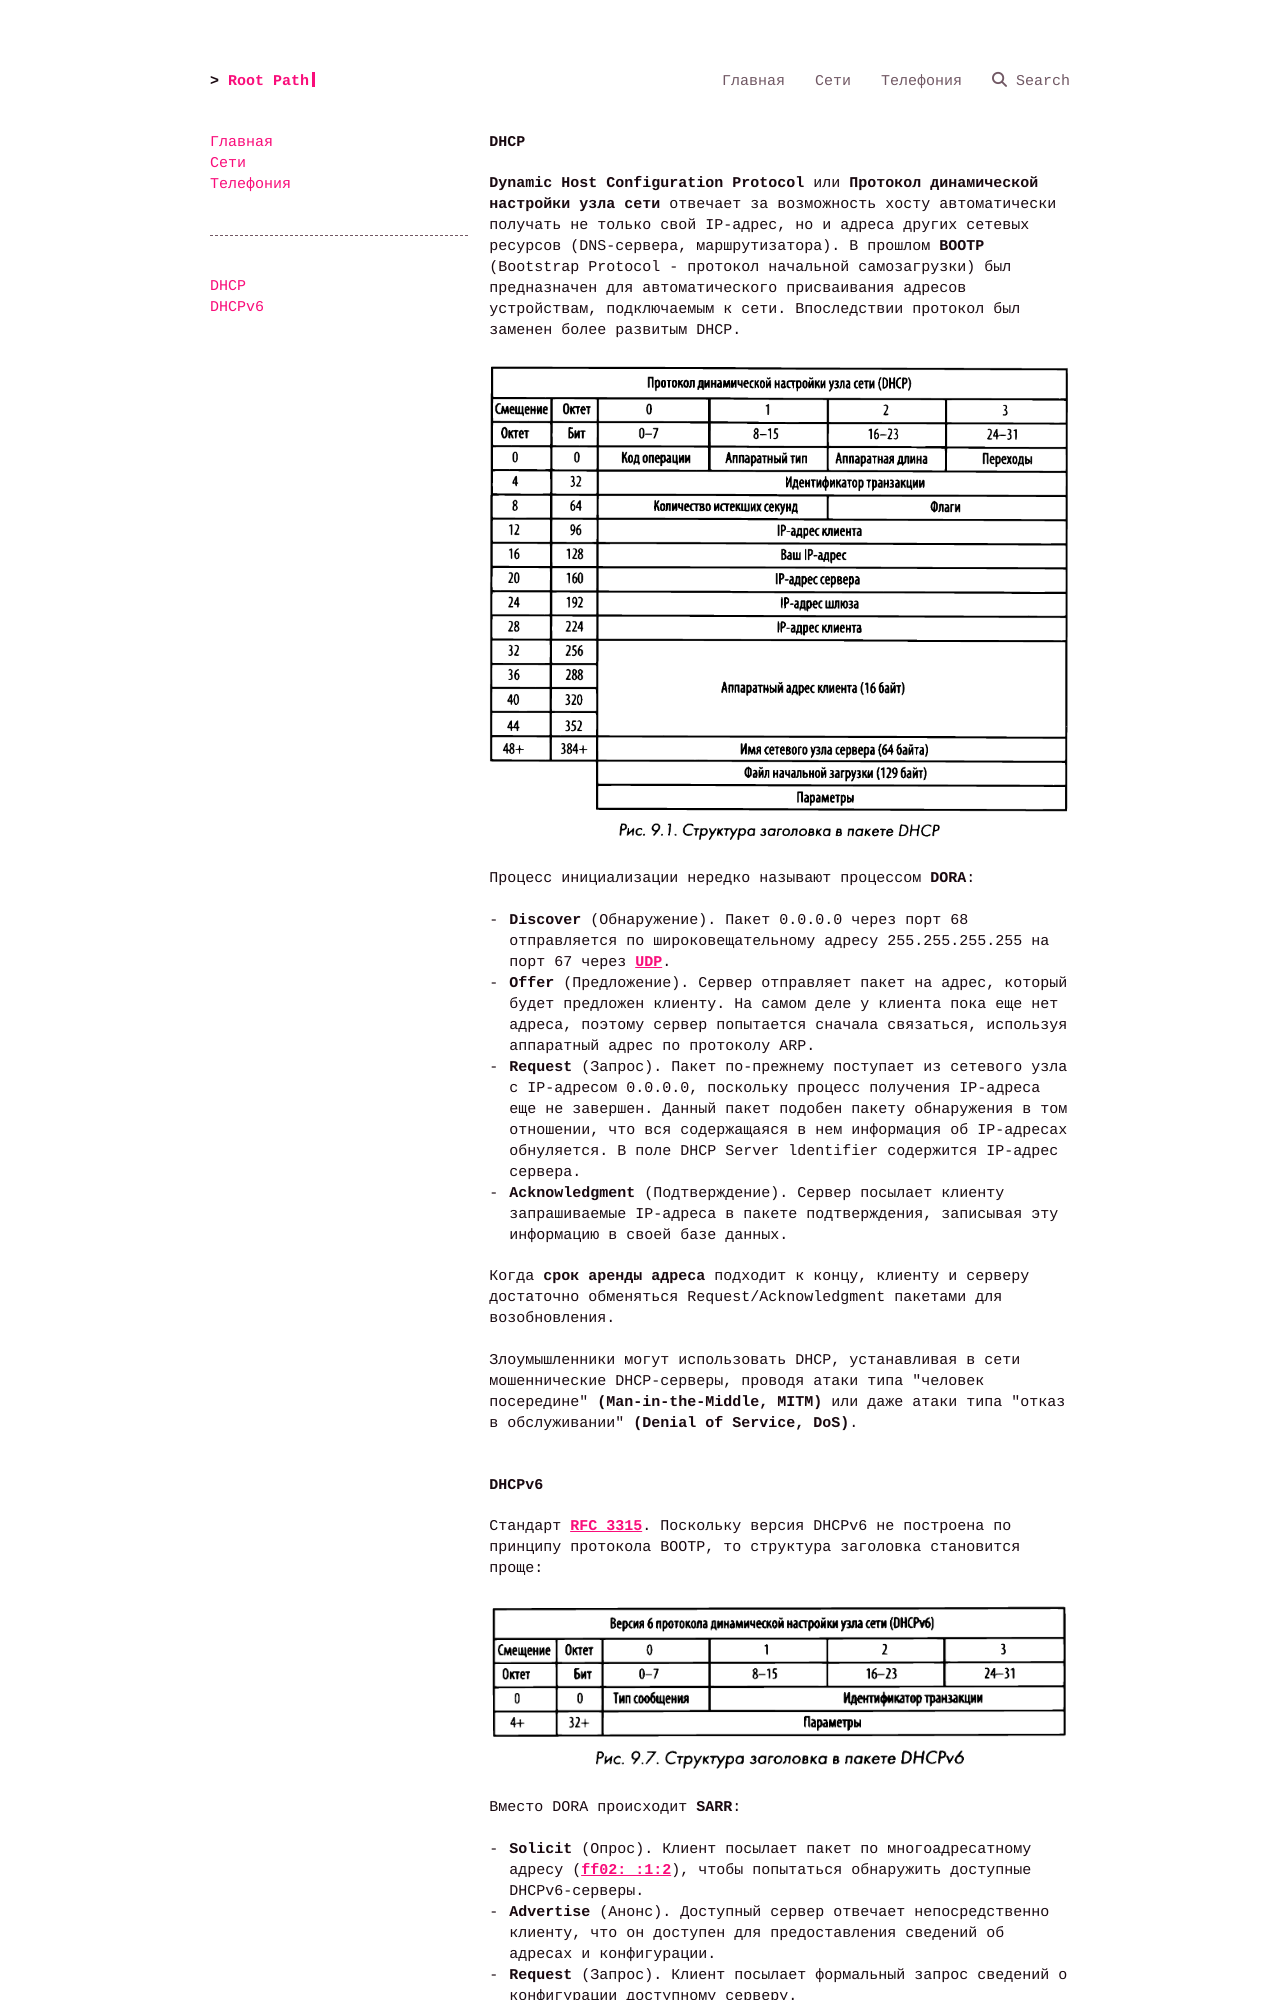

repository: a75bcd15/root-path · page: net/md/dhcp/index.html · generator: mkdocs

# DHCP
**Dynamic Host Configuration Protocol** или **Протокол динамической настройки узла сети** отвечает за возможность хосту автоматически получать не только свой IP-адрес, но и адреса других сетевых ресурсов (DNS-сервера, маршрутизатора). В прошлом **ВООТР** (Bootstrap Protocol - протокол начальной самозагрузки) был предназначен для автоматического присваивания адресов устройствам, подключаемым к сети. Впоследствии протокол был заменен более развитым DHCP.

![](../pic/dhcp-header.png)

Процесс инициализации нередко называют процессом **DORA**:

- **Discover** (Обнаружение). Пакет 0.0.0.0 через порт 68 отправляется по широковещательному адресу 255.255.255.255 на порт 67 через [**UDP**](udp.md).
- **Offer** (Предложение). Сервер отправляет пакет на адрес, который будет предложен клиенту. На самом деле у клиента пока еще нет адреса, поэтому сервер попытается сначала связаться, используя аппаратный адрес по протоколу ARP. 
- **Request** (Запрос). Пакет по-прежнему поступает из сетевого узла с IР-адресом 0.0.0.0, поскольку процесс получения IР-адреса еще не завершен. Данный пакет подобен пакету обнаружения в том отношении, что вся содержащаяся в нем информация об IР-адресах обнуляется. В поле DHCP Server ldentifier содержится IР-адрес сервера.
- **Acknowledgment** (Подтверждение). Сервер посылает клиенту запрашиваемые IР-адреса в пакете подтверждения, записывая эту информацию в своей базе данных. 

Когда **срок аренды адреса** подходит к концу, клиенту и серверу достаточно обменяться Request/Acknowledgment пакетами для возобновления.

Злоумышленники могут использовать DHCP, устанавливая в сети мошеннические DHCP-серверы, проводя атаки типа "человек посередине" **(Man-in-the-Middle, MITM)** или даже атаки типа "отказ в обслуживании" **(Denial of Service, DoS)**.
